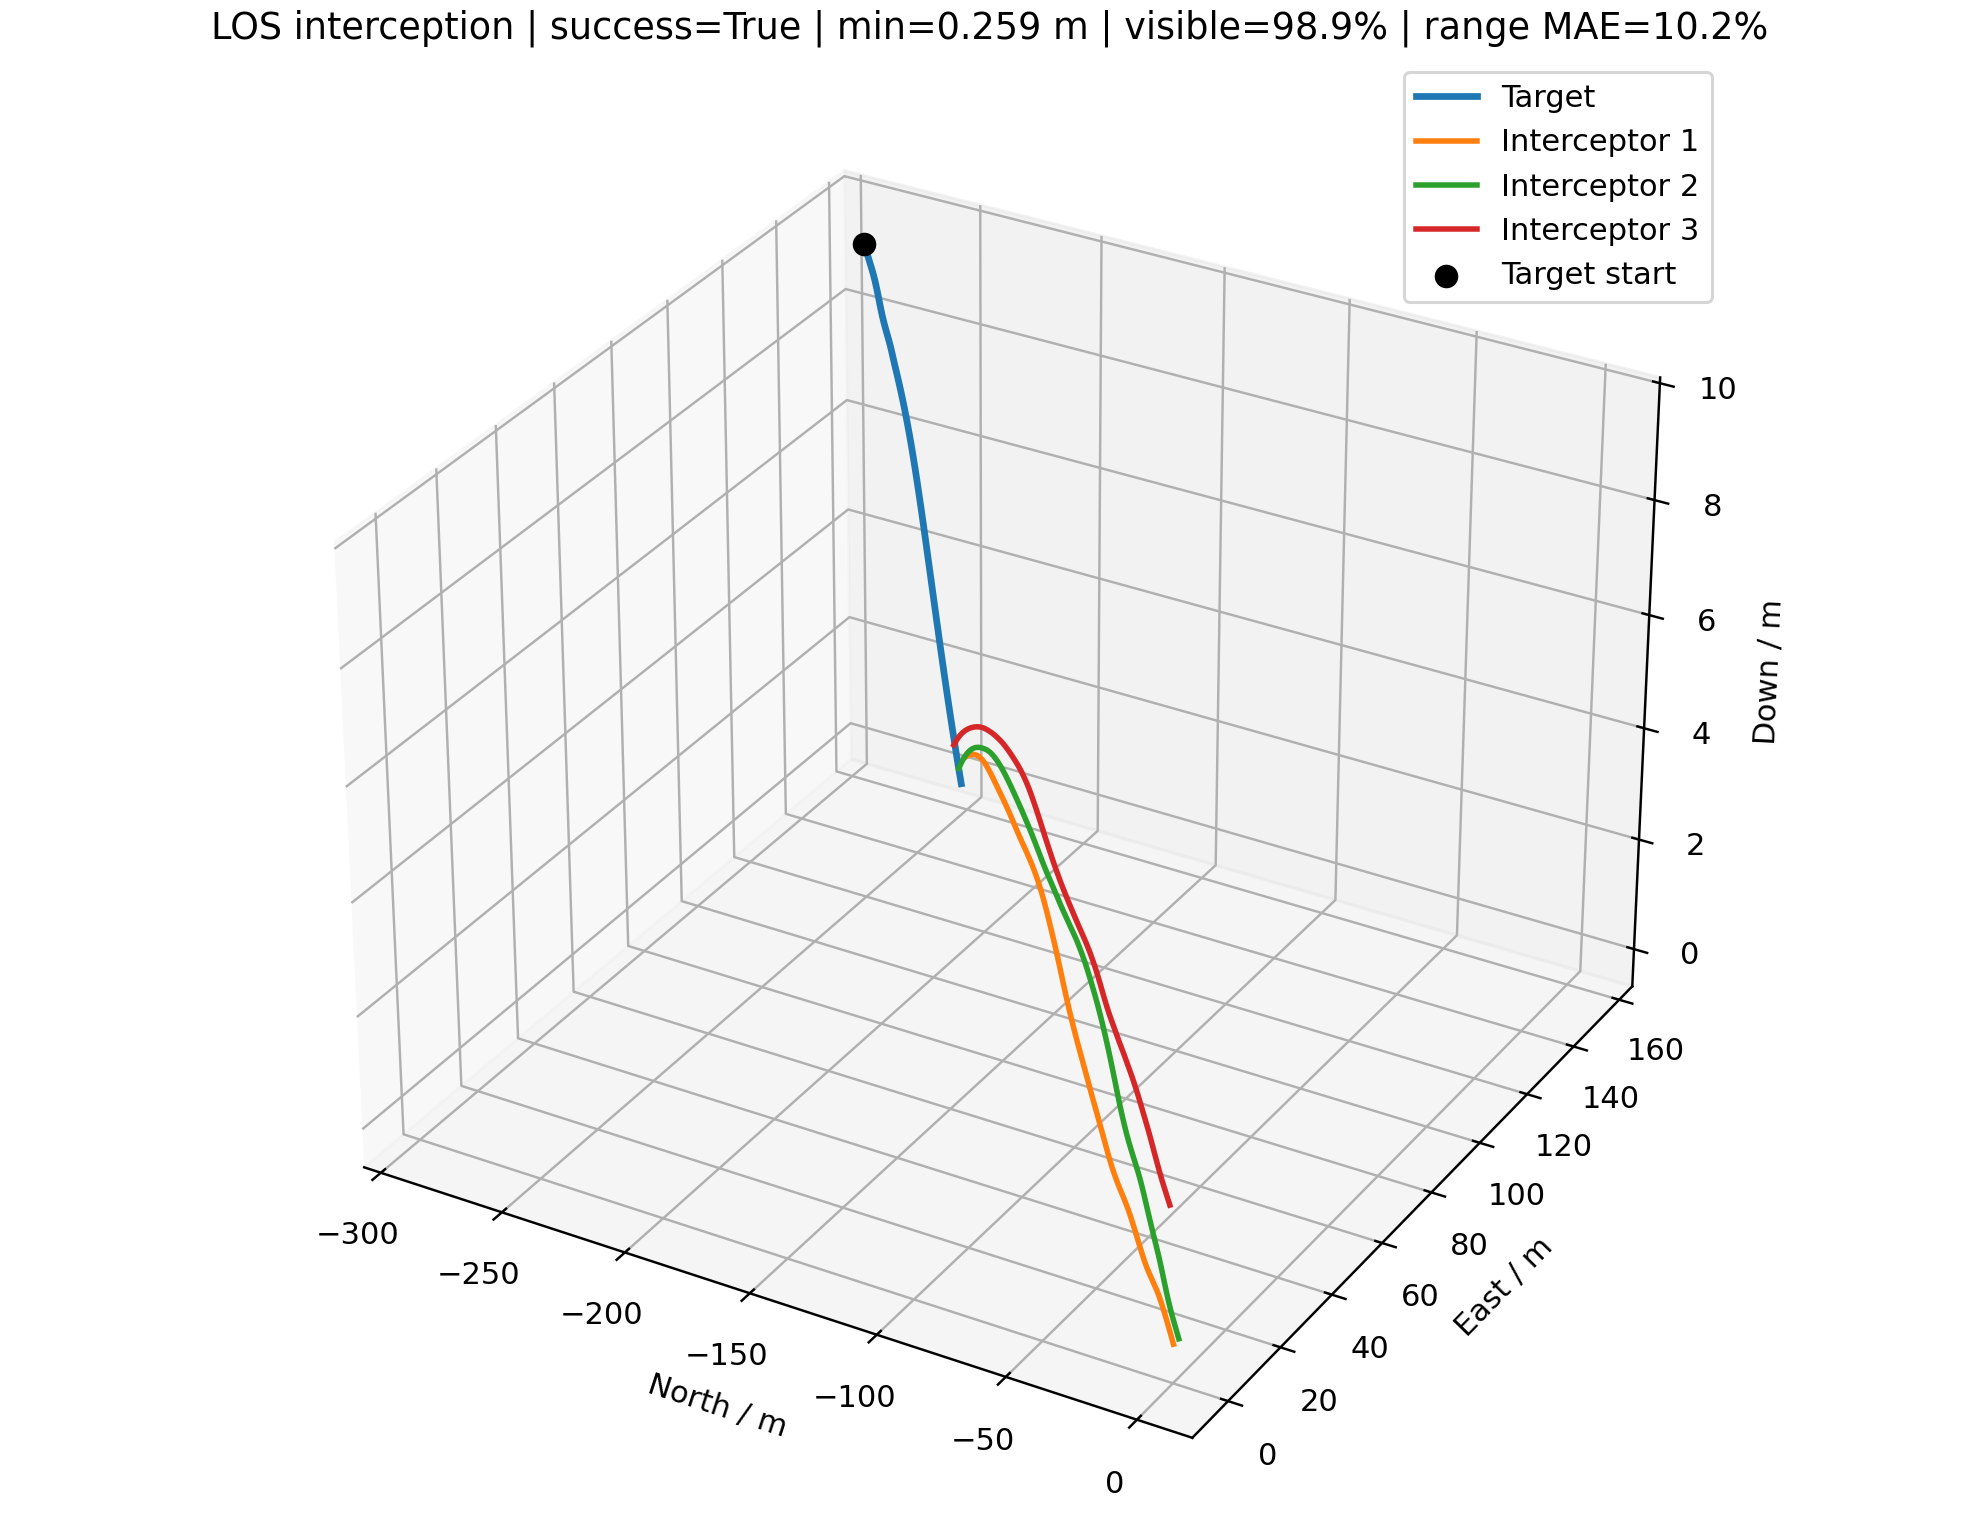

The file beside this chart, header and first rows:
time_s, interceptor_id, interceptor_north_m, interceptor_east_m, interceptor_down_m, target_north_m, target_east_m, target_down_m, distance_m, target_visible, range_error_fraction, desired_velocity_north_mps, desired_velocity_east_mps, desired_velocity_down_mps, command_action_north, command_action_east, command_action_down, actual_acceleration_north_mps2, actual_acceleration_east_mps2, actual_acceleration_down_mps2
0.000000000000000000e+00, 0.000000000000000000e+00, 0.000000000000000000e+00, 0.000000000000000000e+00, 0.000000000000000000e+00, -2.861045651409179413e+02, 1.544250230390738921e+02, 9.411168667460650283e+00, 3.252560222821088018e+02, 1.000000000000000000e+00, nan, -1.319995877757708413e+01, 7.124681625887973269e+00, 4.342015248799642735e-01, 0.000000000000000000e+00, 0.000000000000000000e+00, 0.000000000000000000e+00, 0.000000000000000000e+00, 0.000000000000000000e+00, 0.000000000000000000e+00
0.000000000000000000e+00, 1.000000000000000000e+00, 0.000000000000000000e+00, 2.000000000000000000e+00, 0.000000000000000000e+00, -2.861045651409179413e+02, 1.544250230390738921e+02, 9.411168667460650283e+00, 3.243112393035791001e+02, 1.000000000000000000e+00, nan, -1.500357127030591542e+01, 7.993300265650661096e+00, 4.935298385384678799e-01, 0.000000000000000000e+00, 0.000000000000000000e+00, 0.000000000000000000e+00, 0.000000000000000000e+00, 0.000000000000000000e+00, 0.000000000000000000e+00
0.000000000000000000e+00, 2.000000000000000000e+00, 0.000000000000000000e+00, -2.000000000000000000e+00, 2.500000000000000000e+00, -2.861045651409179413e+02, 1.544250230390738921e+02, 9.411168667460650283e+00, 3.261477798170618598e+02, 1.000000000000000000e+00, nan, -1.667099377163468787e+01, 9.114711551448984039e+00, 4.027060866826950858e-01, 0.000000000000000000e+00, 0.000000000000000000e+00, 0.000000000000000000e+00, 0.000000000000000000e+00, 0.000000000000000000e+00, 0.000000000000000000e+00
1.000000000000000056e-01, 0.000000000000000000e+00, -1.319995877757708547e+00, 7.124681625887974157e-01, 4.342015248799643151e-02, -2.844718581727796050e+02, 1.535395306364995918e+02, 9.359483809010487931e+00, 3.218973084503752489e+02, 1.000000000000000000e+00, -8.081606316741685170e-02, -1.319995877757708413e+01, 7.124681625887973269e+00, 4.342015248799642735e-01, 0.000000000000000000e+00, 0.000000000000000000e+00, 0.000000000000000000e+00, 0.000000000000000000e+00, 0.000000000000000000e+00, 0.000000000000000000e+00
1.000000000000000056e-01, 1.000000000000000000e+00, -1.500357127030591542e+00, 2.799330026565066021e+00, 4.935298385384678799e-02, -2.844718581727796050e+02, 1.535395306364995918e+02, 9.359483809010487931e+00, 3.207524856021994424e+02, 1.000000000000000000e+00, 2.288848227029720572e-01, -1.500357127030591542e+01, 7.993300265650661096e+00, 4.935298385384678799e-01, 0.000000000000000000e+00, 0.000000000000000000e+00, 0.000000000000000000e+00, 0.000000000000000000e+00, 0.000000000000000000e+00, 0.000000000000000000e+00
1.000000000000000056e-01, 2.000000000000000000e+00, -1.667099377163468787e+00, -1.088528844855101596e+00, 2.540270608668269592e+00, -2.844718581727796050e+02, 1.535395306364995918e+02, 9.359483809010487931e+00, 3.223893144089731209e+02, 1.000000000000000000e+00, -8.369375328892336707e-02, -1.667099377163468787e+01, 9.114711551448984039e+00, 4.027060866826950858e-01, 0.000000000000000000e+00, 0.000000000000000000e+00, 0.000000000000000000e+00, 0.000000000000000000e+00, 0.000000000000000000e+00, 0.000000000000000000e+00
2.000000000000000111e-01, 0.000000000000000000e+00, -2.639991755515417093e+00, 1.424936325177594831e+00, 8.684030497599286302e-02, -2.828471022083948583e+02, 1.526496912631231169e+02, 9.312022245987106928e+00, 3.185436473016509922e+02, 1.000000000000000000e+00, 2.383253789868287065e-01, -1.718333313902508763e+01, 9.428311738231938577e+00, 6.245827055352335400e-01, -6.638957269080005830e-01, 3.839383520573275699e-01, 4.759529516381731662e-02, 0.000000000000000000e+00, 0.000000000000000000e+00, 0.000000000000000000e+00
2.000000000000000111e-01, 1.000000000000000000e+00, -3.000714254061183084e+00, 3.598660053130132042e+00, 9.870596770769357597e-02, -2.828471022083948583e+02, 1.526496912631231169e+02, 9.312022245987106928e+00, 3.171988271615980466e+02, 1.000000000000000000e+00, -2.545165505410952322e-01, -1.729455844444597190e+01, 9.222702869096588429e+00, 4.239632300270774201e-01, -3.818311956900093951e-01, 2.049004339076545556e-01, -1.739165212784761494e-02, 0.000000000000000000e+00, 0.000000000000000000e+00, 0.000000000000000000e+00
2.000000000000000111e-01, 2.000000000000000000e+00, -3.334198754326937575e+00, -1.770576897102031921e-01, 2.580541217336539184e+00, -2.828471022083948583e+02, 1.526496912631231169e+02, 9.312022245987106928e+00, 3.186358285404429012e+02, 1.000000000000000000e+00, -2.584401930522897128e-01, -1.721022960446978800e+01, 9.379125596847055490e+00, 3.751447542657322387e-01, -8.987263880585001641e-02, 4.406900756634524186e-02, -6.890333104240711770e-03, 0.000000000000000000e+00, 0.000000000000000000e+00, 0.000000000000000000e+00
3.000000000000000444e-01, 0.000000000000000000e+00, -3.964312258323817950e+00, 2.139905466983357041e+00, 1.304671483617895478e-01, -2.812342884378878693e+02, 1.517529187752068083e+02, 9.270327436184187420e+00, 3.151923706054186027e+02, 1.000000000000000000e+00, 2.513235315767217148e-01, -1.776770219318944655e+01, 8.274585111903251189e+00, -2.190397760027784288e-02, -9.195253717486009393e-01, -9.164734245748125396e-02, -3.568353800470127624e-01, -4.324625050692417760e-01, 2.500979216964853147e-01, 2.066908978002476860e-02
3.000000000000000444e-01, 1.000000000000000000e+00, -4.505475532207689149e+00, 4.400353460384968329e+00, 1.479252180077413048e-01, -2.812342884378878693e+02, 1.517529187752068083e+02, 9.270327436184187420e+00, 3.136476249221026364e+02, 1.000000000000000000e+00, -5.773975955941723637e-02, -1.711351865104135328e+01, 9.554448146306503631e+00, 1.287829277305839737e+00, -2.886986214213027591e-01, 3.615694465910126998e-01, 6.066599621485360139e-01, -4.404151115914244352e-01, 2.363380689770396281e-01, -1.337335537990573531e-02
3.000000000000000444e-01, 2.000000000000000000e+00, -5.002358995327431224e+00, 7.349336595347226719e-01, 2.620757603308391026e+00, -2.812342884378878693e+02, 1.517529187752068083e+02, 9.270327436184187420e+00, 3.148884365150923372e+02, 1.000000000000000000e+00, -6.216880043260986088e-02, -1.632551706188169405e+01, 1.084608190372033576e+01, 9.889164204124574198e-01, 3.810025963009588401e-01, 8.695541827224929632e-01, 5.049028967668311996e-01, -1.060863837024677708e-01, 5.201941000274648563e-02, -5.422269641771591125e-03
4.000000000000000222e-01, 0.000000000000000000e+00, -5.297798980077724096e+00, 2.857017717525347500e+00, 1.731044814596630066e-01, -2.796374118401285500e+02, 1.508462175249404424e+02, 9.234656747094197371e+00, 3.118415273392952258e+02, 1.000000000000000000e+00, -2.412493827033119764e-01, -1.712534896045471910e+01, 9.533227312020445154e+00, 4.907001780670328800e-02, -6.320492968076502072e-01, 4.335459224954205659e-01, -3.070450184106252589e-01, -9.166218945505490989e-01, 2.143108736228410416e-01, -9.895102879232296755e-02
4.000000000000000222e-01, 1.000000000000000000e+00, -6.016056442477384358e+00, 5.207157129239329052e+00, 2.009415182364108765e-01, -2.796374118401285500e+02, 1.508462175249404424e+02, 9.234656747094197371e+00, 3.100983554510189606e+02, 1.000000000000000000e+00, 2.705214685279992981e-01, -1.667487385870388650e+01, 1.030090198945284818e+01, 1.197245655722906754e+00, -8.173994669598894092e-02, 7.217167786094619286e-01, 5.323909186641064828e-01, -5.819632123189134587e-01, 5.110261599524434928e-01, 3.797049928621831771e-01
4.000000000000000222e-01, 2.000000000000000000e+00, -6.669512850775952018e+00, 1.651676444271373168e+00, 2.662599967836317472e+00, -2.796374118401285500e+02, 1.508462175249404424e+02, 9.234656747094197371e+00, 3.111489625520911773e+02, 1.000000000000000000e+00, -5.104602807492542027e-02, -1.713286435730839941e+01, 9.519714224390952495e+00, 1.383699361625809532e+00, -4.693581491612400930e-02, 1.014139992014621711e-01, 8.215243202508450970e-01, 1.006385551972791975e-01, 4.751435491724758098e-01, 1.625978556074718639e-01
5.000000000000000000e-01, 0.000000000000000000e+00, -6.644659136857944404e+00, 3.578433691978470499e+00, 2.131302454188430673e-01, -2.780599077663513299e+02, 1.499264096283683614e+02, 9.203249663036956463e+00, 3.084879081851198066e+02, 1.000000000000000000e+00, -4.140637023684201612e-02, -1.720259370599979576e+01, 9.393123537263642575e+00, 1.008611739370731009e+00, -6.430961251011950708e-01, 3.669134884566336852e-01, 3.033806233932404561e-01, -1.337343502631392234e+00, 4.303723911132338320e-01, -2.611569138693388692e-01
5.000000000000000000e-01, 1.000000000000000000e+00, -7.531722812922102328e+00, 6.023546950038500825e+00, 2.598590064993169801e-01, -2.780599077663513299e+02, 1.499264096283683614e+02, 9.203249663036956463e+00, 3.065510022453857459e+02, 1.000000000000000000e+00, 2.850107432418023112e-01, -1.753725022115040133e+01, 8.752419932839162087e+00, 1.418587204431654314e+00, -4.827008644925166458e-01, -5.078167436270988183e-02, 6.744397170072538028e-01, -5.085460175023341911e-01, 9.586151944810684666e-01, 5.901188034236524160e-01
5.000000000000000000e-01, 2.000000000000000000e+00, -8.335163050857921974e+00, 2.575002449904569168e+00, 2.710694030860197667e+00, -2.780599077663513299e+02, 1.499264096283683614e+02, 9.203249663036956463e+00, 3.074183279961499125e+02, 1.000000000000000000e+00, 2.804283659725868016e-01, -1.698146853198625195e+01, 9.787222614059658099e+00, -5.115294352238549669e-01, 1.962696360478592347e-02, 2.494251458970576929e-01, -7.745935769213774247e-01, 1.503655366550652461e-01, 6.583220896545589618e-01, 6.251698495953816881e-01
6.000000000000000888e-01, 0.000000000000000000e+00, -8.008402695012318162e+00, 4.307084229955757237e+00, 2.525668930570027504e-01, -2.765040775056384632e+02, 1.489903973463698037e+02, 9.172926863188813229e+00, 3.051274509255968610e+02, 1.000000000000000000e+00, -2.248206731922153256e-01, -1.691098585520247255e+01, 9.908509343243407486e+00, 4.045982818871564080e-01, -5.045910403063071925e-01, 5.809427608308184166e-01, -7.469509869210759490e-02, -1.688340137415411890e+00, 7.234563524164068227e-01, -5.891163210204108935e-02
6.000000000000000888e-01, 1.000000000000000000e+00, -9.055443224219864362e+00, 6.847025191514729769e+00, 3.278318653010359185e-01, -2.765040775056384632e+02, 1.489903973463698037e+02, 9.172926863188813229e+00, 3.030045312071608237e+02, 1.000000000000000000e+00, -2.201042842298108759e-01, -1.741316655139921821e+01, 8.996756674114934071e+00, 1.453691743048880936e+00, -4.097350923918653964e-01, 5.425626648955792636e-02, 6.750204246575453038e-01, -8.054040853043059611e-01, 7.088420677057311048e-01, 9.055370538812808068e-01
6.000000000000000888e-01, 2.000000000000000000e+00, -9.999444559385811004e+00, 3.505606380087622931e+00, 2.760090128593126746e+00, -2.765040775056384632e+02, 1.489903973463698037e+02, 9.172926863188813229e+00, 3.036966714656323916e+02, 1.000000000000000000e+00, 2.959164606835491540e-01, -1.683884118412578701e+01, 1.003062448583284016e+01, 7.507022575656846497e-01, 1.024387274178033547e-01, 3.652820917359476671e-01, 2.756594734346458075e-01, 1.368691554080655182e-01, 7.277924549857646142e-01, 1.302034709048847105e-01
7.000000000000000666e-01, 0.000000000000000000e+00, -9.388933884531605045e+00, 5.047473817010353692e+00, 2.913990111619134682e-01, -2.749708034135563253e+02, 1.480346058010709669e+02, 9.141210217508481506e+00, 3.017571349511840140e+02, 1.000000000000000000e+00, -2.163203909927424728e-01, -1.751523318760464321e+01, 8.796397352543417369e+00, -1.172225971315644433e+00, -7.416288252087680499e-01, 9.798300794480822862e-02, -1.000000000000000000e+00, -1.678763136491226327e+00, 1.173904907730925595e+00, -6.045295332489101364e-02
7.000000000000000666e-01, 1.000000000000000000e+00, -1.058918141624632447e+01, 7.675193993147055416e+00, 4.069238127116575621e-01, -2.749708034135563253e+02, 1.480346058010709669e+02, 9.141210217508481506e+00, 2.994573330075519948e+02, 1.000000000000000000e+00, 3.149819537927298629e-01, -1.760961637957525738e+01, 8.605893966590260291e+00, -1.065916141121486804e+00, -5.222525318036309594e-01, -1.307771182767109297e-01, -1.000000000000000000e+00, -1.001778072869820235e+00, 4.690560156096794664e-01, 1.111908860890270745e+00
7.000000000000000666e-01, 2.000000000000000000e+00, -1.166172024078577429e+01, 4.445108958623571027e+00, 2.811215863932540859e+00, -2.749708034135563253e+02, 1.480346058010709669e+02, 9.141210217508481506e+00, 2.999828090295650895e+02, 1.000000000000000000e+00, -1.619094040378676880e-02, -1.741884909555676586e+01, 8.985749617378685272e+00, 2.997693649929267790e-01, -2.300687834028515011e-01, -2.313938987974767658e-01, -1.087889342253997027e-01, 2.005827127925591258e-01, 8.898648352894338309e-01, 1.729637606484837886e-01
8.000000000000000444e-01, 0.000000000000000000e+00, -1.078749461145996413e+01, 5.797601398705479525e+00, 3.252159931405407822e-01, -2.734580073729657670e+02, 1.470591837695515380e+02, 9.110764627925290071e+00, 2.983752985639425788e+02, 1.000000000000000000e+00, -9.510576279225357865e-03, -1.852452469404393653e+01, 6.403279227064550660e+00, 8.027870794948007704e-01, -1.000000000000000000e+00, -9.268575228898527918e-01, 2.062663827374895675e-01, -1.802953740907263125e+00, 9.737994640528915280e-01, -5.015136126283439300e-01
8.000000000000000444e-01, 1.000000000000000000e+00, -1.213379916844497330e+01, 8.506739456114173592e+00, 4.923881650385230624e-01, -2.734580073729657670e+02, 1.470591837695515380e+02, 9.110764627925290071e+00, 2.959077525713105388e+02, 1.000000000000000000e+00, -2.127880736851661680e-03, -1.719558564609394935e+01, 9.405946751276436757e+00, 1.249512505452521349e+00, -2.679233164532074940e-01, 2.409199975812084948e-01, 4.888776958788678129e-01, -1.087956017218892457e+00, 3.376661334792888658e-01, 6.372404916243902262e-01
8.000000000000000444e-01, 2.000000000000000000e+00, -1.332438620265317475e+01, 5.389249304812797625e+00, 2.863020730307740180e+00, -2.734580073729657670e+02, 1.470591837695515380e+02, 9.110764627925290071e+00, 2.962750504147004449e+02, 1.000000000000000000e+00, -4.052697546384043115e-03, -1.674740542150634326e+01, 1.018255427914331612e+01, 2.500320398972559754e-01, 1.431310801943379563e-01, 4.244426126504132202e-01, -1.531500108062541776e-01, -3.902804674370138893e-02, 4.637767653278068170e-01, 6.791310357851612634e-02
9.000000000000000222e-01, 0.000000000000000000e+00, -1.220566923827293593e+01, 6.552750523244237790e+00, 3.545126904793521327e-01, -2.719619701952781270e+02, 1.460674730508632422e+02, 9.081594011098371055e+00, 2.949811106447351108e+02, 1.000000000000000000e+00, -1.986713159241304538e-01, -1.783775752347602861e+01, 8.122463082936992151e+00, -1.340466391384125711e+00, -8.192142509328297351e-01, -2.041309029839500633e-01, -1.000000000000000000e+00, -1.961389988461226030e+00, 5.021542843632984532e-01, -4.520284639815958516e-01
9.000000000000000222e-01, 1.000000000000000000e+00, -1.368900393063008103e+01, 9.341918015146585930e+00, 5.810171447879169948e-01, -2.719619701952781270e+02, 1.460674730508632422e+02, 9.081594011098371055e+00, 2.923543437509093792e+02, 1.000000000000000000e+00, 9.791830141993251857e-03, -1.705561616099642208e+01, 9.657430163804333390e+00, -9.985004483404184006e-01, -2.135678952832992250e-01, 3.752935786041302069e-01, -1.000000000000000000e+00, -1.058700998645970559e+00, 3.633096065294008081e-01, 3.164627422528375478e-01
9.000000000000000222e-01, 2.000000000000000000e+00, -1.498627191707192807e+01, 6.340016762351619484e+00, 2.913737445890369315e+00, -2.719619701952781270e+02, 1.460674730508632422e+02, 9.081594011098371055e+00, 2.925718954394604339e+02, 1.000000000000000000e+00, 8.366213958522550342e-03, -1.729937290225226221e+01, 9.213669040551655698e+00, 4.544788547131249912e-01, -1.650032387093111619e-01, -1.323352905901571397e-01, 1.823143714778150196e-02, 7.802474486469190840e-02, 6.627111349595629086e-01, -1.088150792569827219e-01
1.000000000000000000e+00, 0.000000000000000000e+00, -1.364507064892897503e+01, 7.308670282432338183e+00, 3.772086261031888932e-01, -2.704794359566352000e+02, 1.450632682101098965e+02, 9.053713713131653407e+00, 2.915741795731467505e+02, 1.000000000000000000e+00, 1.312846833924452561e-02, -1.734337998751816556e+01, 9.130562447546942906e+00, 6.552704296736814316e-01, -5.486134195933781710e-01, 2.209066684874920750e-01, 1.511654799309382069e-01, -2.122678384306859289e+00, 7.706346493415966448e-02, -6.600761714974576755e-01
1.000000000000000000e+00, 1.000000000000000000e+00, -1.525395103010419362e+01, 1.018227064429616746e+01, 6.681297342280184681e-01, -2.704794359566352000e+02, 1.450632682101098965e+02, 9.053713713131653407e+00, 2.887962078681075582e+02, 1.000000000000000000e+00, 3.626818660065802558e-01, -1.722993032735030994e+01, 9.342885042354636127e+00, -5.784330341434285039e-01, -2.766053645344885847e-01, 2.068396147356716674e-01, -8.749301137451802601e-01, -9.742337289005071899e-01, 5.174070117169636829e-01, -1.516390309292421357e-01
1.000000000000000000e+00, 2.000000000000000000e+00, -1.664963209895532259e+01, 7.293241669724743304e+00, 2.963937634885855044e+00, -2.704794359566352000e+02, 1.450632682101098965e+02, 9.053713713131653407e+00, 2.888723505495980248e+02, 1.000000000000000000e+00, -1.831351882257407082e-01, -1.757879571790214968e+01, 8.668675856684522785e+00, 4.021930809242716953e-01, -3.311931833979977480e-01, -4.391928812130636572e-01, -2.325635395562261273e-02, -1.474467464640031034e-01, 2.457449834301934644e-01, -5.165265871436387074e-02
1.100000000000000089e+00, 0.000000000000000000e+00, -1.510538090438940095e+01, 8.063558079905705611e+00, 3.950805434876207278e-01, -2.690072723274595887e+02, 1.440504664452747363e+02, 9.027142689166058886e+00, 2.881546845218218209e+02, 1.000000000000000000e+00, 2.490585646991205770e-02, -1.693126282147573392e+01, 9.873820905308820173e+00, 8.587731010242798391e-01, -3.362250499474105925e-01, 5.479115505366649597e-01, 3.005891724464501147e-01, -2.090884480438534698e+00, -1.031961714732624880e-01, -4.824018239404932462e-01
1.100000000000000089e+00, 1.000000000000000000e+00, -1.682806359423932108e+01, 1.102850425564458625e+01, 7.488098888838592426e-01, -2.690072723274595887e+02, 1.440504664452747363e+02, 9.027142689166058886e+00, 2.852327585254623159e+02, 1.000000000000000000e+00, 3.454612669084511367e-02, -1.762680865036245592e+01, 8.570625228272863438e+00, 3.928042343770907774e-01, -4.478766799766023543e-01, -1.912786923812748452e-01, -1.371430187484394547e-01, -9.165464661013345005e-01, 5.880982198837251262e-01, -6.432434784260714355e-01
1.100000000000000089e+00, 2.000000000000000000e+00, -1.831684670237177670e+01, 8.244526799440105691e+00, 3.013635754654520937e+00, -2.690072723274595887e+02, 1.440504664452747363e+02, 9.027142689166058886e+00, 2.851755687446370189e+02, 1.000000000000000000e+00, -1.727147934960899800e-01, -1.759511584214122948e+01, 8.635502214789285702e+00, -9.859983758802193243e-01, -3.470543780747787355e-01, -4.469056032354251085e-01, -1.000000000000000000e+00, -3.854421533058001725e-01, -1.939777657760901053e-01, -5.020692268197928659e-02
1.200000000000000178e+00, 0.000000000000000000e+00, -1.658427083332571428e+01, 8.821173725408126387e+00, 4.104605643303818052e-01, -2.675423365500638511e+02, 1.430329565258798254e+02, 9.001904299911345220e+00, 2.847219104604162681e+02, 1.000000000000000000e+00, -1.703955757160366957e-01, -1.756542437794800193e+01, 8.695738405827878381e+00, 1.132155789097225362e+00, -5.775844630586267625e-01, 2.492689335849660945e-02, 4.907488178161018011e-01, -1.857967347588897811e+00, 2.727848029053357992e-01, -2.491896541670776399e-01
1.200000000000000178e+00, 1.000000000000000000e+00, -1.841273299206002534e+01, 1.187640123132606362e+01, 8.220458875249259112e-01, -2.675423365500638511e+02, 1.430329565258798254e+02, 9.001904299911345220e+00, 2.816638270160869979e+02, 1.000000000000000000e+00, 4.741085725444160737e-02, -1.702163952307962447e+01, 9.717190331898081013e+00, 2.168271181685117899e+00, -1.024425360781171523e-01, 3.607274645214266218e-01, 1.000000000000000000e+00, -1.055683368557772228e+00, 1.663364333057766320e-01, -7.444156014774113705e-01
1.200000000000000178e+00, 2.000000000000000000e+00, -1.998949481009054097e+01, 9.191082155727551495e+00, 3.058994824454904116e+00, -2.675423365500638511e+02, 1.430329565258798254e+02, 9.001904299911345220e+00, 2.814806831054049212e+02, 1.000000000000000000e+00, -1.620340206393366955e-01, -1.739434617546995909e+01, 9.033090342065310807e+00, 1.708100806200458344e+00, -1.907934954745023337e-01, -2.309128546981577268e-01, 1.000000000000000000e+00, -5.433504302310844247e-01, -4.729773427917483009e-01, -4.339049968282688852e-01
1.300000000000000044e+00, 0.000000000000000000e+00, -1.808042863256801525e+01, 9.582392621718623715e+00, 4.280934586383232099e-01, -2.660814781652990746e+02, 1.420146209927874850e+02, 8.978020536347981917e+00, 2.812755178356218266e+02, 1.000000000000000000e+00, -1.604462582559540440e-01, -1.711809500721975752e+01, 9.546246556830491059e+00, 3.247217836458551193e-02, -3.512980691272336586e-01, 4.032097906855973690e-01, -2.393720386553618296e-01, -1.726787030598711414e+00, 3.603250808076354783e-01, 2.252873465180370849e-01
1.300000000000000044e+00, 1.000000000000000000e+00, -2.000670712899979975e+01, 1.272749389835856704e+01, 8.924294872339186835e-01, -2.660814781652990746e+02, 1.420146209927874850e+02, 8.978020536347981917e+00, 2.780887105862293538e+02, 1.000000000000000000e+00, -1.515040749007113829e-01, -1.688559173903523458e+01, 9.951723047926174459e+00, 1.733788099528628779e+00, -2.958248255098093124e-02, 4.775872945512448786e-01, 8.788487844495449508e-01, -9.304739119071558928e-01, 3.195691351026739846e-01, -2.852398932073847981e-01
1.300000000000000044e+00, 2.000000000000000000e+00, -2.166826590325775115e+01, 1.013126262368513153e+01, 3.104685841258585377e+00, -2.660814781652990746e+02, 1.420146209927874850e+02, 8.978020536347981917e+00, 2.777868510268318687e+02, 1.000000000000000000e+00, 6.114948124140529018e-02, -1.766387816280762380e+01, 8.493963047334739613e+00, 3.517422560050958436e-01, -3.530499591573174611e-01, -5.088937305968793678e-01, -5.148944638972972887e-02, -6.122985448446304213e-01, -6.374888329864542014e-01, 3.319470032979443541e-02
1.400000000000000133e+00, 0.000000000000000000e+00, -1.959099386338998627e+01, 1.035069853605096490e+01, 4.459788152205756973e-01, -2.646215425741555691e+02, 1.409993390671512543e+02, 8.955503577552768490e+00, 2.778154946827197023e+02, 1.000000000000000000e+00, 6.223153685422855297e-02, -1.707841698499868244e+01, 9.617051174165007765e+00, 5.861990181088094776e-01, -3.051693266496688928e-01, 4.273512409974338788e-01, 1.298073163808617647e-01, -1.440743157966916543e+00, 7.087018021843868310e-01, 2.524622743110394030e-02
1.400000000000000133e+00, 1.000000000000000000e+00, -2.160841185877091419e+01, 1.358382732105801871e+01, 9.642431844099677019e-01, -2.646215425741555691e+02, 1.409993390671512543e+02, 8.955503577552768490e+00, 2.745067477791437796e+02, 1.000000000000000000e+00, 7.418925891443595155e-02, -1.787222437200556158e+01, 8.046340534472205874e+00, -3.632761915732519165e-01, -5.458665362326752257e-01, -4.723450976717220584e-01, -7.058152658487408804e-01, -7.730592831337406157e-01, 5.240755666947132241e-01, 1.430097467056202221e-01
1.400000000000000133e+00, 2.000000000000000000e+00, -2.335514935503217515e+01, 1.106101797538292786e+01, 3.151738966395946306e+00, -2.646215425741555691e+02, 1.409993390671512543e+02, 8.955503577552768490e+00, 2.740932751250454658e+02, 1.000000000000000000e+00, 4.335987158178482570e-01, -1.753340843522794756e+01, 8.760113506312427134e+00, 9.647529986491741871e-01, -2.523818595418400590e-01, -3.465379211222517353e-01, 4.620965701329345920e-01, -8.112358607215459649e-01, -1.042511625978504108e+00, 1.362108333679642458e-01
1.500000000000000000e+00, 0.000000000000000000e+00, -2.111389988640172177e+01, 1.112834743242547830e+01, 4.650388018954356162e-01, -2.631593757332035466e+02, 1.399909904311242030e+02, 8.934344680860084154e+00, 2.743416160202207834e+02, 1.000000000000000000e+00, -1.396888066771929671e-01, -1.673496073377122784e+01, 1.020299413109383124e+01, 2.309983516892220479e+00, -1.335600432890675371e-01, 6.795587462952429325e-01, 1.000000000000000000e+00, -1.234079218976491976e+00, 9.342982042171715795e-01, 1.174630092607449605e-01
1.500000000000000000e+00, 1.000000000000000000e+00, -2.321930094051422344e+01, 1.444080065346341435e+01, 1.036175948617312548e+00, -2.631593757332035466e+02, 1.399909904311242030e+02, 8.934344680860084154e+00, 2.709178301885111750e+02, 1.000000000000000000e+00, 4.508486225868848507e-01, -1.749688815998785785e+01, 8.832831070323758027e+00, 2.509192438543954129e+00, -2.930188507818385357e-01, -9.875626178681930212e-02, 1.000000000000000000e+00, -9.184351972195667901e-01, 6.399097059437575119e-02, 1.190670312958483357e-02
1.500000000000000000e+00, 2.000000000000000000e+00, -2.504993233673769382e+01, 1.198035961302183949e+01, 3.203254668651519310e+00, -2.631593757332035466e+02, 1.399909904311242030e+02, 8.934344680860084154e+00, 2.703991013848812486e+02, 1.000000000000000000e+00, 4.528313896469542410e-01, -1.701985149419643406e+01, 9.720321759875002243e+00, -1.272885574856114435e-02, 5.017123439457230744e-02, 2.155904472842207209e-01, -3.708569075258436598e-01, -7.899529931092650337e-01, -1.041371405888415813e+00, 4.462577118212001093e-01
1.600000000000000089e+00, 0.000000000000000000e+00, -2.264736309005227000e+01, 1.191770286204469542e+01, 4.893023584177658702e-01, -2.616918306712411209e+02, 1.389934602804925419e+02, 8.914501115049619173e+00, 2.708532620788145664e+02, 1.000000000000000000e+00, 4.519079356510919965e-01, -1.741642851819541349e+01, 8.990440349092445160e+00, 1.389288185977447299e+00, -4.110729793652925790e-01, 1.055359471943204674e-01, 6.487242822412241372e-01, -1.055718063881187163e+00, 1.170653324470411150e+00, 5.203569847470326248e-01
1.600000000000000089e+00, 1.000000000000000000e+00, -2.483938044407030077e+01, 1.529718948085231034e+01, 1.113075539312083695e+00, -2.616918306712411209e+02, 1.389934602804925419e+02, 8.914501115049619173e+00, 2.673213662043611407e+02, 1.000000000000000000e+00, 4.699715225244398553e-01, -1.654563732754612104e+01, 1.050723015001158345e+01, -3.352484826652643024e-01, 1.554333160288983162e-01, 7.767946126788132233e-01, -7.081748436174084560e-01, -9.190421812770636079e-01, -5.845050164980879204e-02, 4.966826487426386771e-01
1.600000000000000089e+00, 2.000000000000000000e+00, -2.675054186288302915e+01, 1.289300855664123979e+01, 3.256614410070730159e+00, -2.616918306712411209e+02, 1.389934602804925419e+02, 8.914501115049619173e+00, 2.667034772811521748e+02, 1.000000000000000000e+00, 1.044416091636852784e-01, -1.723673501453557577e+01, 9.330325076795723760e+00, -6.283340350870242341e-01, -6.551026960645561781e-02, 1.349090029558494552e-02, -8.928388554783663889e-01, -5.826544439817111787e-01, -6.692694019510976311e-01, 1.844039163638051537e-01
1.700000000000000178e+00, 0.000000000000000000e+00, -2.419119539571427069e+01, 1.271681963923098735e+01, 5.233717536964284101e-01, -2.602156370161756627e+02, 1.380105286214827061e+02, 8.895845525089177031e+00, 2.673502363377156712e+02, 1.000000000000000000e+00, -1.176990675919883378e-01, -1.788325291503403136e+01, 8.021799372767111080e+00, 9.997881299506593544e-01, -6.132961615365205565e-01, -3.484685023399953230e-01, 3.648367162805407626e-01, -1.036910201145182064e+00, 9.761347567075093767e-01, 9.805838756332269091e-01
1.700000000000000178e+00, 1.000000000000000000e+00, -2.646637906431256937e+01, 1.615673141471580720e+01, 1.192518852418189113e+00, -2.602156370161756627e+02, 1.380105286214827061e+02, 8.895845525089177031e+00, 2.637165234272975454e+02, 1.000000000000000000e+00, 1.172345128857947838e-01, -1.810114854596861989e+01, 7.517208345973791062e+00, 1.553079795572330335e+00, -6.086812782215825779e-01, -7.584800635453873285e-01, 7.259636843519232663e-01, -6.919116686190285304e-01, 3.153106474600922970e-01, 2.543722411334225497e-01
1.700000000000000178e+00, 2.000000000000000000e+00, -2.845577255301643049e+01, 1.380115997363454916e+01, 3.307490570281895970e+00, -2.602156370161756627e+02, 1.380105286214827061e+02, 8.895845525089177031e+00, 2.630053834942925732e+02, 1.000000000000000000e+00, 4.928975139319669019e-01, -1.787255619874501633e+01, 8.045603452986044957e+00, 3.764828564477034067e-01, -4.192948571413415149e-01, -6.924901549082370655e-01, -3.598142800994929419e-02, -4.621163988067627515e-01, -4.497526626091439828e-01, -2.483581208045200217e-01
1.800000000000000044e+00, 0.000000000000000000e+00, -2.574720517317766166e+01, 1.352105271200782788e+01, 5.668554639924118232e-01, -2.587332684578514090e+02, 1.370378517916248597e+02, 8.878261915707728491e+00, 2.638332519167553301e+02, 1.000000000000000000e+00, 1.172439525616164602e-01, -1.802447033682186017e+01, 7.699251202359152835e+00, -2.280554996920585234e-02, -6.687611789856312550e-01, -5.001703765481830821e-01, -3.642958652979469969e-01, -1.217747180139146845e+00, 5.116295590549515548e-01, 9.414315017320901147e-01
1.800000000000000044e+00, 1.000000000000000000e+00, -2.810189644512346163e+01, 1.701499557140185104e+01, 1.276181718926913344e+00, -2.587332684578514090e+02, 1.370378517916248597e+02, 8.878261915707728491e+00, 2.601040318700422063e+02, 1.000000000000000000e+00, -9.405970837951860286e-02, -1.794997577966093161e+01, 7.871363891320613426e+00, 1.024578861496534127e-01, -5.225139419465208990e-01, -5.657818165155835688e-01, -3.992963399105436961e-01, -8.518760568624192953e-01, -1.277777177453386925e-01, 4.219553402618738125e-01
1.800000000000000044e+00, 2.000000000000000000e+00, -3.016761125646804942e+01, 1.470059965651815936e+01, 3.354068518461849724e+00, -2.587332684578514090e+02, 1.370378517916248597e+02, 8.878261915707728491e+00, 2.593051862662201756e+02, 1.000000000000000000e+00, -2.431067944992958418e-01, -1.729762157606959505e+01, 9.216956537333325983e+00, 2.260713317163362657e+00, -4.760866399661772136e-02, -3.162447842296164241e-02, 1.000000000000000000e+00, -6.608013318217756948e-01, -8.711734109699098560e-01, -4.298212031212045869e-01
1.900000000000000133e+00, 0.000000000000000000e+00, -2.731693547010601719e+01, 1.432645921367656960e+01, 6.170940145258725362e-01, -2.572473923606972335e+02, 1.360712009776088678e+02, 8.861702276581681303e+00, 2.603032284057908896e+02, 1.000000000000000000e+00, -2.452988821714924272e-01, -1.736127540524787349e+01, 9.096489229539891141e+00, -1.872546020635740271e-01, -3.266575581367920922e-01, 1.367633972134195963e-01, -4.958392970587162107e-01, -1.372051946496625430e+00, 1.173428891900891724e-01, 6.754840237477315323e-01
1.900000000000000133e+00, 1.000000000000000000e+00, -2.974772397173632399e+01, 1.786787987016128199e+01, 1.361836163866869231e+00, -2.572473923606972335e+02, 1.360712009776088678e+02, 8.861702276581681303e+00, 2.564846432627617787e+02, 1.000000000000000000e+00, -2.346202138094422018e-01, -1.808317888151984576e+01, 7.560333427763266556e+00, -1.505596021940194262e+00, -6.003756291565052194e-01, -6.974011707785484626e-01, -1.000000000000000000e+00, -1.031014580196824459e+00, -5.379857926613446084e-01, 1.991578431231644797e-01
1.900000000000000133e+00, 2.000000000000000000e+00, -3.188513622092310840e+01, 1.559264125834968695e+01, 3.401083725898057075e+00, -2.572473923606972335e+02, 1.360712009776088678e+02, 8.861702276581681303e+00, 2.556033024031425498e+02, 1.000000000000000000e+00, -2.323593588720985759e-01, -1.747931219105112177e+01, 8.867561408175957283e+00, -5.201115804830372946e-01, -1.634434069656383326e-01, -1.984390395311393662e-01, -8.050202170923882461e-01, -5.686261003438176642e-01, -7.398081052082075004e-01, 4.372592562536414817e-02
... 210 more rows
